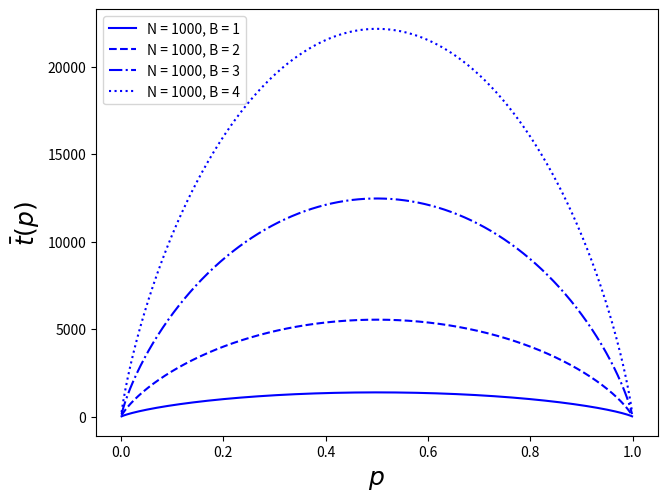

Recreate this plot in Python.
from __future__ import division
import pandas as pd
from scipy.stats import gaussian_kde
import numpy as np
import  matplotlib.pyplot as plt
import math


p_iter = 1000
N = 1000
p = np.linspace(1/N, (1-1/N), num=p_iter)

def prob_fixation(N, p_iter, B=1):
    '''
    N = population size
    p_iter = number of floats to take in allele freq range (0,1)
    '''
    x_range = np.linspace(1/N, (1-1/N), num = p_iter)
    g = np.vectorize(lambda x: (-2 * N * (B ** 2)* \
    	( ( (1-x) * np.log(1-x) ) + ( (x) * np.log(x) )   ) ))
    return g(x_range)

line1 = prob_fixation(N, p_iter)
line2 = prob_fixation(N, p_iter, 2)
line3 = prob_fixation(N, p_iter, 3)
line4 = prob_fixation(N, p_iter, 4)
line5 = prob_fixation(N, p_iter, 5)


fig = plt.figure()
ax = fig.add_subplot(1, 1, 1)


plt.plot(p, line1,color = 'b', linestyle = '-', label="N = 1000, B = 1")
plt.plot(p, line2, color = 'b',linestyle = '--', label="N = 1000, B = 2")
plt.plot(p, line3, color = 'b',linestyle = '-.', label="N = 1000, B = 3")
plt.plot(p, line4, color = 'b',linestyle = ':', label="N = 1000, B = 4")
#plt.plot(p, line5, color = 'b', linestyle = ' ', label="N = 1000, B = 5")

plt.tight_layout()
plt.ylabel(r'$\bar{t}(p)$', fontsize = 18, rotation = 90)
plt.xlabel(r'$p$', fontsize = 18)
output = "dorm_fix_prob.png"
plt.legend(loc='upper left', prop={'size':10})

#fig.legend(bbox_to_anchor=(1.05, 1), loc=2, borderaxespad=0.)
plt.savefig(output, bbox_inches = "tight", pad_inches = 0.4, dpi = 600)
#plt.xscale()
plt.close()
